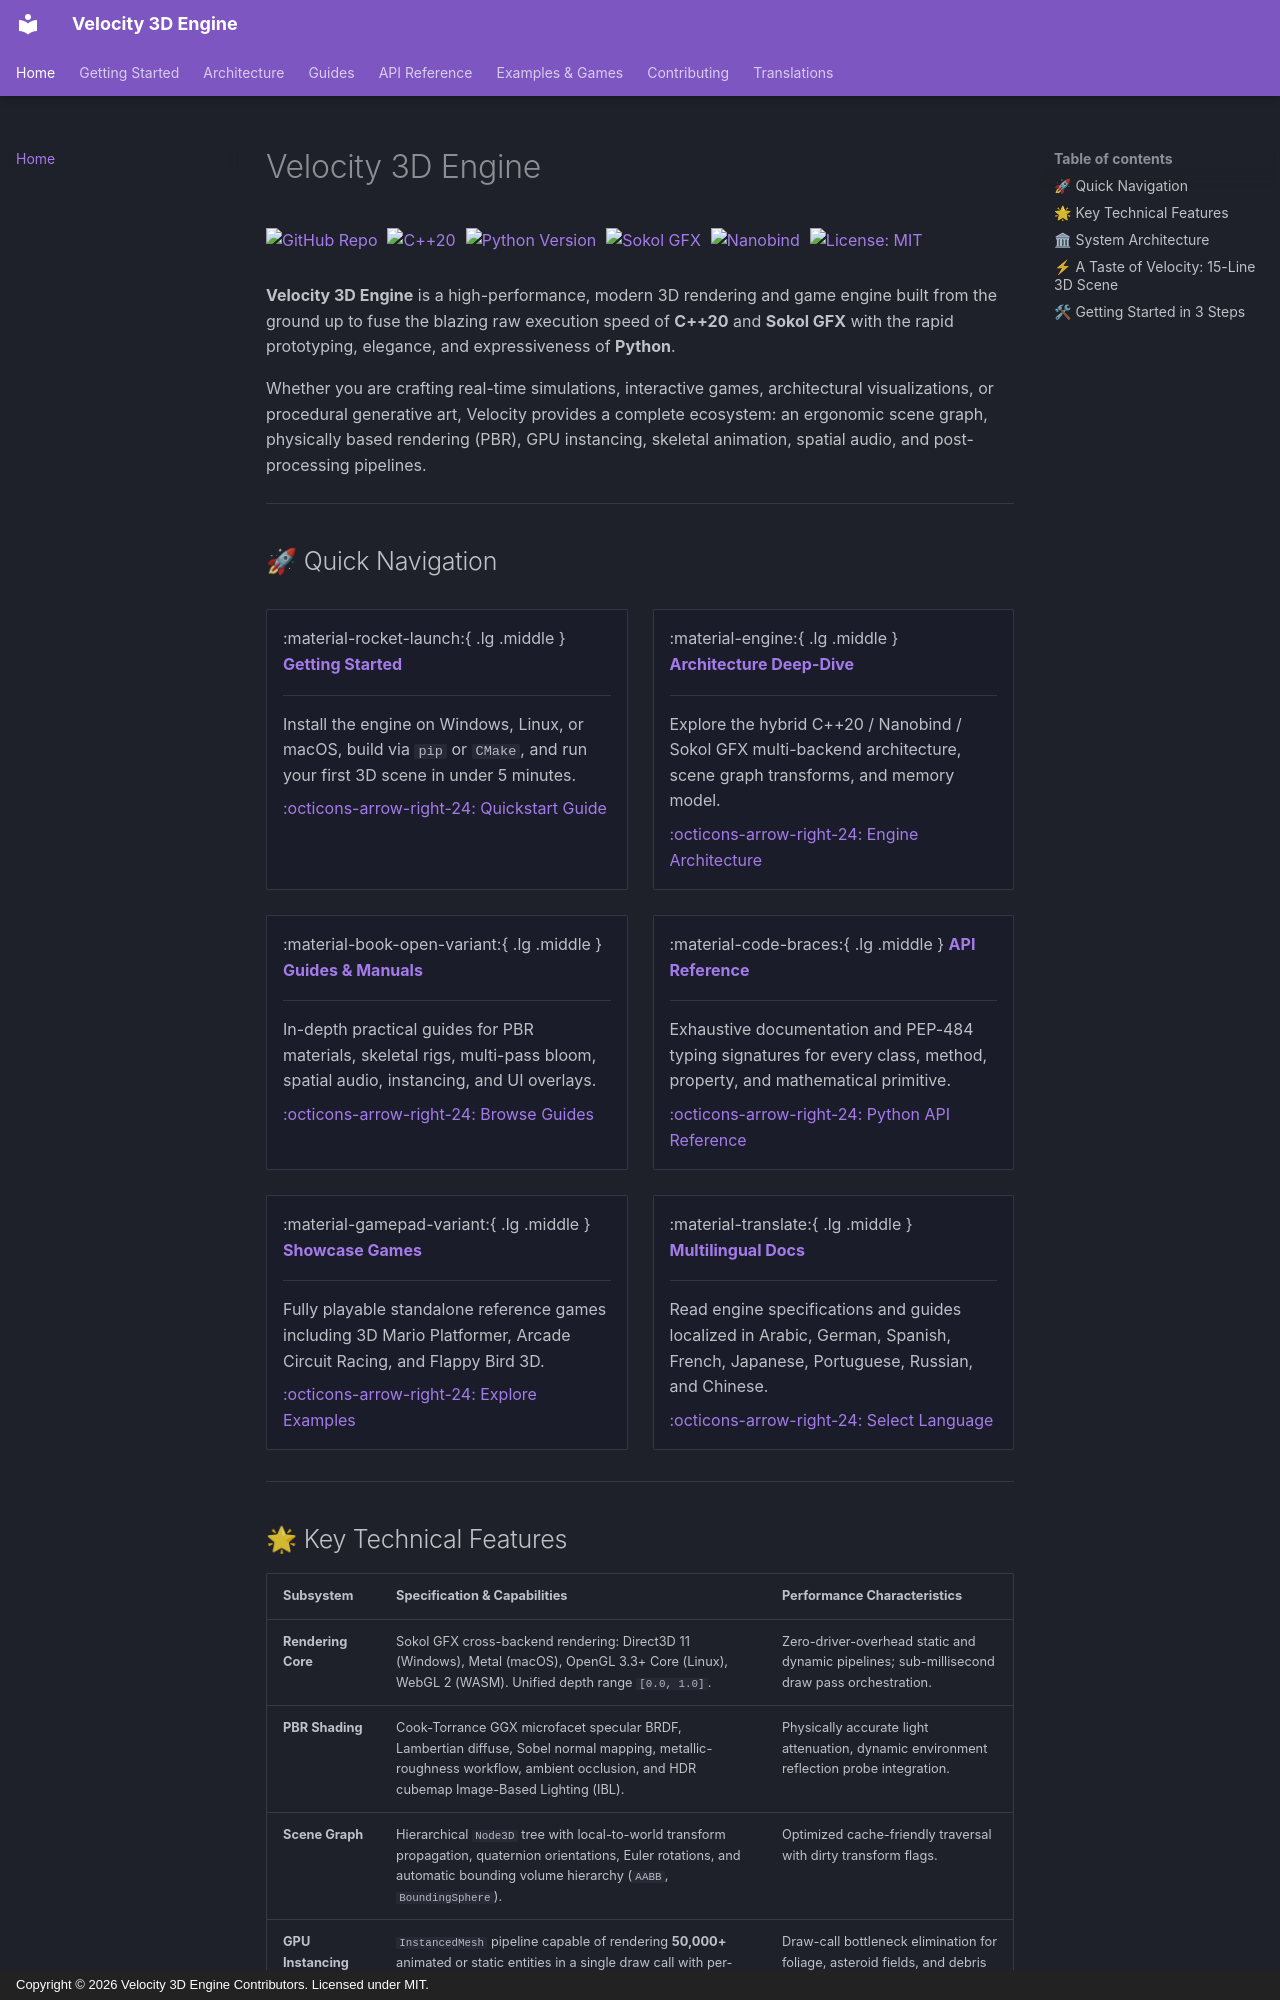

repository: fortestaccountQ/velocity-3d-engine · page: index.html · generator: mkdocs · copyright: Copyright © 2026 Velocity 3D Engine Contributors. Licensed under MIT.

# Velocity 3D Engine

<div class="badge-container">
    <a href="https://github.com/fortestaccountQ/velocity-3d-engine"><img src="https://img.shields.io/badge/GitHub-Repository-blue?logo=github" alt="GitHub Repo"></a>
    <a href="https://en.wikipedia.org/wiki/C%2B%2B20"><img src="https://img.shields.io/badge/C%2B%2B-20-blue.svg?logo=cplusplus" alt="C++20"></a>
    <a href="https://www.python.org/"><img src="https://img.shields.io/badge/Python-3.10%20%7C%203.11%20%7C%203.12%20%7C%203.13-blue.svg?logo=python" alt="Python Version"></a>
    <a href="https://github.com/floooh/sokol"><img src="https://img.shields.io/badge/Backend-Sokol_GFX_(D3D11%20%7C%20Metal%20%7C%20GL)-purple" alt="Sokol GFX"></a>
    <a href="https://github.com/wjakob/nanobind"><img src="https://img.shields.io/badge/Bindings-nanobind_v2.4-green" alt="Nanobind"></a>
    <a href="https://opensource.org/licenses/MIT"><img src="https://img.shields.io/badge/License-MIT-green.svg" alt="License: MIT"></a>
</div>

**Velocity 3D Engine** is a high-performance, modern 3D rendering and game engine built from the ground up to fuse the blazing raw execution speed of **C++20** and **Sokol GFX** with the rapid prototyping, elegance, and expressiveness of **Python**.

Whether you are crafting real-time simulations, interactive games, architectural visualizations, or procedural generative art, Velocity provides a complete ecosystem: an ergonomic scene graph, physically based rendering (PBR), GPU instancing, skeletal animation, spatial audio, and post-processing pipelines.

---

## 🚀 Quick Navigation

<div class="grid cards" markdown>

-   :material-rocket-launch:{ .lg .middle } **[Getting Started](getting-started/index.md)**

    ---

    Install the engine on Windows, Linux, or macOS, build via `pip` or `CMake`, and run your first 3D scene in under 5 minutes.

    [:octicons-arrow-right-24: Quickstart Guide](getting-started/quickstart.md)

-   :material-engine:{ .lg .middle } **[Architecture Deep-Dive](architecture/overview.md)**

    ---

    Explore the hybrid C++20 / Nanobind / Sokol GFX multi-backend architecture, scene graph transforms, and memory model.

    [:octicons-arrow-right-24: Engine Architecture](architecture/overview.md)

-   :material-book-open-variant:{ .lg .middle } **[Guides & Manuals](guides/materials-and-shaders.md)**

    ---

    In-depth practical guides for PBR materials, skeletal rigs, multi-pass bloom, spatial audio, instancing, and UI overlays.

    [:octicons-arrow-right-24: Browse Guides](guides/materials-and-shaders.md)

-   :material-code-braces:{ .lg .middle } **[API Reference](api-reference/python/app.md)**

    ---

    Exhaustive documentation and PEP-484 typing signatures for every class, method, property, and mathematical primitive.

    [:octicons-arrow-right-24: Python API Reference](api-reference/python/app.md)

-   :material-gamepad-variant:{ .lg .middle } **[Showcase Games](examples/index.md)**

    ---

    Fully playable standalone reference games including 3D Mario Platformer, Arcade Circuit Racing, and Flappy Bird 3D.

    [:octicons-arrow-right-24: Explore Examples](examples/index.md)

-   :material-translate:{ .lg .middle } **[Multilingual Docs](translations/README_en.md)**

    ---

    Read engine specifications and guides localized in Arabic, German, Spanish, French, Japanese, Portuguese, Russian, and Chinese.

    [:octicons-arrow-right-24: Select Language](translations/README_ru.md)

</div>

---
